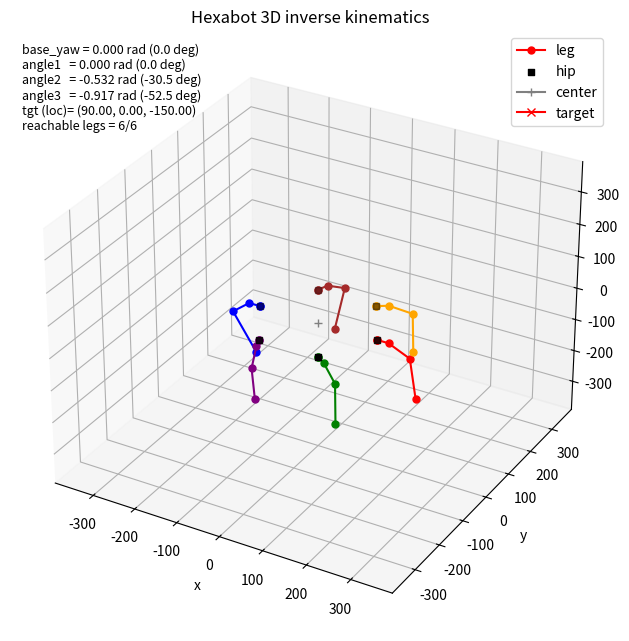

Reproduce this figure in Python.
from math import acos, atan2, cos, hypot, sin
import matplotlib.pyplot as plt
import numpy as np



def solve_ik_3d(x, y, z, l1, l2, l3, foot_angle):
    # Standard 3DOF IK Solver (Fixed Coxa L1)
    # Ignores 'foot_angle' constraint as 3DOF cannot independently control orientation.
    
    base_yaw = atan2(y, x)
    
    # Planar distance from Hip Axis
    r_global = hypot(x, y)
    r_target = r_global - l1 # Subtract Coxa Length
    
    # Distance from Femur Pivot to Tip
    # d^2 = r^2 + z^2
    d_sq = r_target**2 + z**2
    # d = sqrt(d_sq) replaced by hypot
    d = hypot(r_target, z)
    
    if d > l2 + l3 or d < abs(l2 - l3):
        return None

    # Law of Cosines for Knee Interior Angle (between Femur and Tibia)
    # d^2 = l2^2 + l3^2 - 2*l2*l3*cos(interior)
    cos_knee = (l2**2 + l3**2 - d_sq) / (2 * l2 * l3)
    cos_knee = max(-1.0, min(1.0, cos_knee))
    knee_interior = acos(cos_knee)
    
    # Tibia Angle (relative to Femur)
    # Standard Hexapod: Tibia bends "under" -> Negative angle from straight
    # User Limits [-151, -52] confirm negative range.
    angle3 = -(np.pi - knee_interior)
    
    # Femur Angle (angle2)
    # Angle of vector d relative to horizon
    az = atan2(z, r_target)
    
    # Angle of Femur relative to vector d
    # l3^2 = l2^2 + d^2 - 2*l2*d*cos(offset)
    cos_offset = (l2**2 + d_sq - l3**2) / (2 * l2 * d)
    cos_offset = max(-1.0, min(1.0, cos_offset))
    femur_offset = acos(cos_offset)
    
    # Knee Up Solution (Femur > az)
    angle2 = az + femur_offset
    
    angle1 = 0.0 # Coxa fixed
    
    return base_yaw, angle1, angle2, angle3, 0.0, 0.0, r_target


def deg(rad):
    return rad * 180.0 / np.pi


def within_limits(value, min_value, max_value):
    return min_value <= value <= max_value


def compute_workspace_bounds(l1, l2, l3, hip_min, hip_max, knee_min, knee_max, ankle_min, ankle_max, samples=41):
    hip_vals = np.linspace(hip_min, hip_max, samples)
    knee_vals = np.linspace(knee_min, knee_max, samples)
    ankle_vals = np.linspace(ankle_min, ankle_max, samples)

    r_min = float("inf")
    r_max = float("-inf")
    z_min = float("inf")
    z_max = float("-inf")

    for a1 in hip_vals:
        for a2 in knee_vals:
            for a3 in ankle_vals:
                r = l1 * cos(a1) + l2 * cos(a1 + a2) + l3 * cos(a1 + a2 + a3)
                z = l1 * sin(a1) + l2 * sin(a1 + a2) + l3 * sin(a1 + a2 + a3)
                r_min = min(r_min, r)
                r_max = max(r_max, r)
                z_min = min(z_min, z)
                z_max = max(z_max, z)

    return r_min, r_max, z_min, z_max


def forward_kinematics(base_yaw, angle1, angle2, angle3, l1, l2, l3):
    dir_x = cos(base_yaw)
    dir_y = sin(base_yaw)

    p0 = (0.0, 0.0, 0.0)
    p1 = p0
    r1 = l1 * cos(angle1)
    z1 = l1 * sin(angle1)
    r2 = r1 + l2 * cos(angle1 + angle2)
    z2 = z1 + l2 * sin(angle1 + angle2)
    r3 = r2 + l3 * cos(angle1 + angle2 + angle3)
    z3 = z2 + l3 * sin(angle1 + angle2 + angle3)

    p2 = (p1[0] + r1 * dir_x, p1[1] + r1 * dir_y, p1[2] + z1)
    p3 = (p1[0] + r2 * dir_x, p1[1] + r2 * dir_y, p1[2] + z2)
    p4 = (p1[0] + r3 * dir_x, p1[1] + r3 * dir_y, p1[2] + z3)
    return p0, p1, p2, p3, p4


def offset_points(points, offset):
    ox, oy, oz = offset
    return [(p[0] + ox, p[1] + oy, p[2] + oz) for p in points]


fig = plt.figure(figsize=(8, 6))
ax = fig.add_subplot(111, projection="3d")
plt.subplots_adjust(left=0.0, bottom=0.0, right=1.0, top=1.0)

NUM_LEGS = 6
HIP_RADIUS = 137.5
LEG_ANGLES = np.deg2rad(np.arange(0.0, 360.0, 60.0))
HIP_POSITIONS = [(HIP_RADIUS * cos(a), HIP_RADIUS * sin(a), 0.0) for a in LEG_ANGLES]
LEG_COLORS = ["red", "orange", "brown", "blue", "purple", "green"]

lines = []
all_leg_coords = []

for i in range(NUM_LEGS):
    label = "leg" if i == 0 else "_nolegend_"
    leg_line, = ax.plot([], [], [], marker="o", markersize=5, color=LEG_COLORS[i], label=label)
    lines.append(leg_line)

hip_xs = [p[0] for p in HIP_POSITIONS]
# ... unchanged lines ...
# We need to target the loop where final_points exists. 
# It's better to replace the loop or insert the collection logic inside.
# Since replace_file_content works on contiguous blocks, let's target the loop end.

# I will replace the loop body to collect points.


hip_xs = [p[0] for p in HIP_POSITIONS]
hip_ys = [p[1] for p in HIP_POSITIONS]
hip_zs = [p[2] for p in HIP_POSITIONS]
ax.scatter(hip_xs, hip_ys, hip_zs, marker="s", color="black", s=20, label="hip")

center, = ax.plot([0.0], [0.0], [0.0], marker="+", color="gray", label="center")

target, = ax.plot([], [], [], marker="x", color="red", label="target")
info = ax.text2D(0.02, 0.98, "", transform=ax.transAxes, va="top", ha="left", fontsize=9)

ax.set_xlabel("x")
ax.set_ylabel("y")
ax.set_zlabel("z")
ax.set_title("Hexabot 3D inverse kinematics")
ax.legend(loc="upper right")

L1 = 26.0
L2 = 57.0
L3 = 122.0

# Hardware Limits (Servo Degrees)
# User specified: Servo 0 = Physical 90 (Geometric)
# Geometric = Servo + 90.0
SERVO_OFFSET = -90.0

# Hip (Coxa) - Assumed Standard (0 is center)
HIP_MIN = np.deg2rad(-61.58)
HIP_MAX = np.deg2rad(61.58)

# Knee (Femur)
# Servo: [-42.63, 61.58]
# Geometric: [-132.63, -28.42] (Always bent down)
KNEE_MIN = np.deg2rad(-42.63 + SERVO_OFFSET)
KNEE_MAX = np.deg2rad(61.58 + SERVO_OFFSET)

# Ankle (Tibia)
# Servo: [-61.58, 37.89]
# Geometric: [-151.58, -52.11] (Always bent inward)
ANKLE_MIN = np.deg2rad(-61.58 + SERVO_OFFSET)
ANKLE_MAX = np.deg2rad(37.89 + SERVO_OFFSET)

DEFAULT_BASE_YAW = 0.0
DEFAULT_HIP = 0.0
DEFAULT_KNEE = np.deg2rad(-90.0) # Servo 0
DEFAULT_ANKLE = np.deg2rad(-90.0) # Servo 0

# Fixed local target for all legs in their own hip-relative frame
# X > 0 is outward, Y = 0 is centered, Z < 0 is down
BASE_TGT_RADIUS = 50.0
GLOBAL_X_OFFSET = 40.0 # Shift legs in global X direction (Red away, Blue in)
TGT_LOCAL_Z = -150.0

foot_angle = np.deg2rad(-90.0)
maxr = HIP_RADIUS + L1 + L2 + L3 + 50
ax.set_xlim(-maxr, maxr)
ax.set_ylim(-maxr, maxr)
ax.set_zlim(-maxr, maxr)

default_points = forward_kinematics(DEFAULT_BASE_YAW, DEFAULT_HIP, DEFAULT_KNEE, DEFAULT_ANKLE, L1, L2, L3)

reachable_count = 0
first_leg_text = ""

# Visualization of target is dynamic now, maybe skip or show one.

for idx, hip_pos in enumerate(HIP_POSITIONS):
    # Calculate target in Global Frame to ensure parallel movement
    leg_angle = LEG_ANGLES[idx]
    
    # Default Tip Position (Hexagonal)
    def_gx = BASE_TGT_RADIUS * cos(leg_angle)
    def_gy = BASE_TGT_RADIUS * sin(leg_angle)
    
    # Apply Offset in Global X (Parallel Stride)
    tgt_gx = def_gx + GLOBAL_X_OFFSET
    tgt_gy = def_gy # Keep Y constant to maintain parallel lines
    
    # Convert Global Target back to Local Frame for IK
    # Rotate by -leg_angle
    # lx = gx * cos(-a) - gy * sin(-a) = gx * cos(a) + gy * sin(a)
    # ly = gx * sin(-a) + gy * cos(-a) = -gx * sin(a) + gy * cos(a)
    tgt_lx = tgt_gx * cos(leg_angle) + tgt_gy * sin(leg_angle)
    tgt_ly = -tgt_gx * sin(leg_angle) + tgt_gy * cos(leg_angle)

    # Solve IK for Local Target
    # 3DOF solver ignores foot_angle, pass 0
    # Also TGT_LOCAL_Y is removed, use tgt_ly
    result = solve_ik_3d(tgt_lx, tgt_ly, TGT_LOCAL_Z, L1, L2, L3, 0)

    leg_angle = LEG_ANGLES[idx]
    
    # Decide which points to draw
    if result is None:
        pts = default_points
    else:
        base_yaw, angle1, angle2, angle3, phi, psi, r = result
        if not (
            within_limits(angle1, HIP_MIN, HIP_MAX)
            and within_limits(angle2, KNEE_MIN, KNEE_MAX)
            and within_limits(angle3, ANKLE_MIN, ANKLE_MAX)
        ):
             pts = default_points
        else:
            reachable_count += 1
            # Forward kinematics in local frame
            # base_yaw is relative to the leg's forward direction
            fk_points = forward_kinematics(base_yaw, angle1, angle2, angle3, L1, L2, L3)
            pts = fk_points
            
            if idx == 0:
                 first_leg_text = "\n".join(
                    [
                        f"base_yaw = {base_yaw:.3f} rad ({deg(base_yaw):.1f} deg)",
                        f"angle1   = {angle1:.3f} rad ({deg(angle1):.1f} deg)",
                        f"angle2   = {angle2:.3f} rad ({deg(angle2):.1f} deg)",
                        f"angle3   = {angle3:.3f} rad ({deg(angle3):.1f} deg)",
                        f"tgt (loc)= ({tgt_lx:.2f}, {tgt_ly:.2f}, {TGT_LOCAL_Z:.2f})",
                    ]
                )

    # Rotate points from local frame to global frame
    rotated_points = []
    ca = cos(leg_angle)
    sa = sin(leg_angle)
    
    for p in pts:
        lx, ly, lz = p
        gx = lx * ca - ly * sa
        gy = lx * sa + ly * ca
        gz = lz
        rotated_points.append((gx, gy, gz))

    # Add hip position
    final_points = offset_points(rotated_points, hip_pos)

    xs = [p[0] for p in final_points]
    ys = [p[1] for p in final_points]
    zs = [p[2] for p in final_points]
    lines[idx].set_data(xs, ys)
    lines[idx].set_3d_properties(zs)
    
    all_leg_coords.append(final_points)

if first_leg_text:
    info.set_text(first_leg_text + f"\nreachable legs = {reachable_count}/{NUM_LEGS}")
else:
    info.set_text(f"Target unreachable\nreachable legs = {reachable_count}/{NUM_LEGS}")

# Export angles
if result is not None:
    # We use the same IK result for all legs (since target is defined locally consistently)
    # in a real robot, we might want each leg's specific angles if targets differed.
    # Here, for the static symmetric pose, they are identical in local frame.
    
    # Recalculate result to ensure we have the variables (or use the ones from the loop if we stored them)
    # But wait, the loop rotates them. The Servo angles are typically local angles.
    # checking loop... result is calculated ONCE at line 146.
    base_yaw, angle1, angle2, angle3, phi, psi, r = result
    
    # Angles in degrees
    d_base = deg(base_yaw)
    d_femur = deg(angle1)
    d_tibia = deg(angle2)
    # angle3 is the foot angle, usually not a driven joint in 3DOF hexapods unless it has 4DOF? 
    # The code calculates angle3 but usually hexapods have Coxa (Base), Femur, Tibia.
    # Let's save angle1, angle2, angle3 just in case, or check standard. 
    # User said "extend foot joint", implying it might be 4DOF or just logic. 
    # Standard 3DOF: Coxa (Base), Femur (angle1), Tibia (angle2+angle3 combined? or just angle2?)
    # Looking at forward_kinematics:
    # r1 = l1 * cos(angle1) ... wait, angle1 is usually Coxa? No, base_yaw is Coxa (z-rotation).
    # angle1 is hip/femur joint? 
    # L1 is coxa length? L2 femur? L3 tibia?
    # base_yaw: rotation around Z (Coxa)
    # angle1: rotation of L1 up/down? L1 is usually horizontal coxa. 
    # Let's see: r1 = l1 * cos(angle1), z1 = l1 * sin(angle1). 
    # This implies L1 can pitch up/down. Most hexapods L1 is fixed pitch (0), only yaw.
    # If angle1 is not 0, then CoXa pitches.
    # Standard: Base Yaw (Coxa), Shoulder (Femur), Elbow (Tibia).
    # Here: base_yaw, angle1, angle2, angle3? 
    # Actually, L1, L2, L3 implies 3 segments. 
    # If standard 3DOF, usually L1 is just horizontal.
    # The code allows angle1. 
    # I will export base_yaw, angle1, angle2, angle3.
    
    with open("exported_poses.txt", "w") as f:
        f.write(f"# Exported Joint Angles (Degrees)\n")
        f.write(f"# Target Local Z: {TGT_LOCAL_Z}\n")
        f.write(f"# Target Global Stride: +{GLOBAL_X_OFFSET} in X (Parallel)\n")
        f.write(f"# Format: Leg_Index: [Base_Yaw, Angle1, Angle2, Angle3]\n")
        for i in range(NUM_LEGS):
            leg_angle = LEG_ANGLES[i]
            def_gx = BASE_TGT_RADIUS * cos(leg_angle)
            def_gy = BASE_TGT_RADIUS * sin(leg_angle)
            tgt_gx = def_gx + GLOBAL_X_OFFSET
            tgt_gy = def_gy
            
            tgt_lx = tgt_gx * cos(leg_angle) + tgt_gy * sin(leg_angle)
            tgt_ly = -tgt_gx * sin(leg_angle) + tgt_gy * cos(leg_angle)
            
            res = solve_ik_3d(tgt_lx, tgt_ly, TGT_LOCAL_Z, L1, L2, L3, 0)
            if res is None:
                # use defaults
                db, d1, d2, d3 = deg(DEFAULT_BASE_YAW), deg(DEFAULT_HIP), deg(DEFAULT_KNEE), deg(DEFAULT_ANKLE)
            else:
                base, a1, a2, a3, _, _, _ = res
                db, d1, d2, d3 = deg(base), deg(a1), deg(a2), deg(a3)
            
            f.write(f"Leg {i}: [{db:.2f}, {d1:.2f}, {d2:.2f}, {d3:.2f}]\n")
    print("Joint positions exported to exported_poses.txt")

# Export coordinates
with open("exported_coordinates.txt", "w") as f:
    f.write(f"Leg   Joint               X          Y          Z\n")
    f.write(f"--------------------------------------------------\n")
    
    joint_names = ["Hip", "Knee", "Ankle", "Tip"]
    
    for i, legs_pts in enumerate(all_leg_coords):
        # legs_pts has 5 points: p0, p1, p2, p3, p4
        # p0=p1=Hip, p2=Knee, p3=Ankle, p4=Tip
        # We use indices 1, 2, 3, 4
        
        # Hip
        p = legs_pts[1]
        f.write(f"L{i:<4} {joint_names[0]:<14} {p[0]:>10.2f} {p[1]:>10.2f} {p[2]:>10.2f}\n")
        
        # Others
        for j in range(1, 4):
            p = legs_pts[j+1]
            f.write(f"      {joint_names[j]:<14} {p[0]:>10.2f} {p[1]:>10.2f} {p[2]:>10.2f}\n")
            
        f.write(f"--------------------------------------------------\n")
print("Joint coordinates exported to exported_coordinates.txt")

plt.show()
